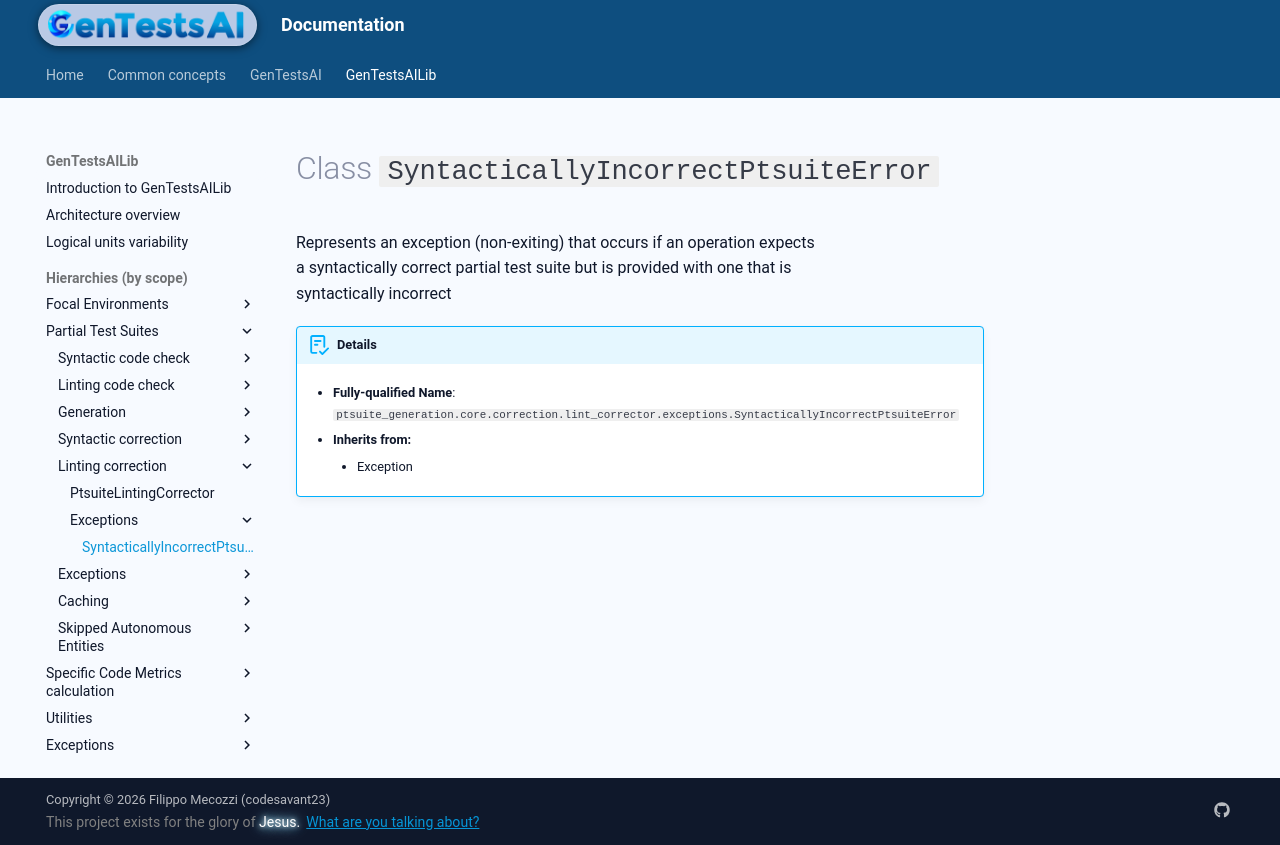

repository: codesavant23/gentestsai · page: hiers/gtsai_lib/classes/SyntacticallyIncorrectPtsuiteError/index.html · generator: mkdocs

# Class `SyntacticallyIncorrectPtsuiteError`
Represents an exception (non-exiting) that occurs if an operation expects
a syntactically correct partial test suite but is provided with one that is
syntactically incorrect


!!! abstract "Details"
	- **Fully-qualified Name**: `ptsuite_generation.core.correction.lint_corrector.exceptions.SyntacticallyIncorrectPtsuiteError`
	
    - **Inherits from:**
		
		- Exception
		
	
	
